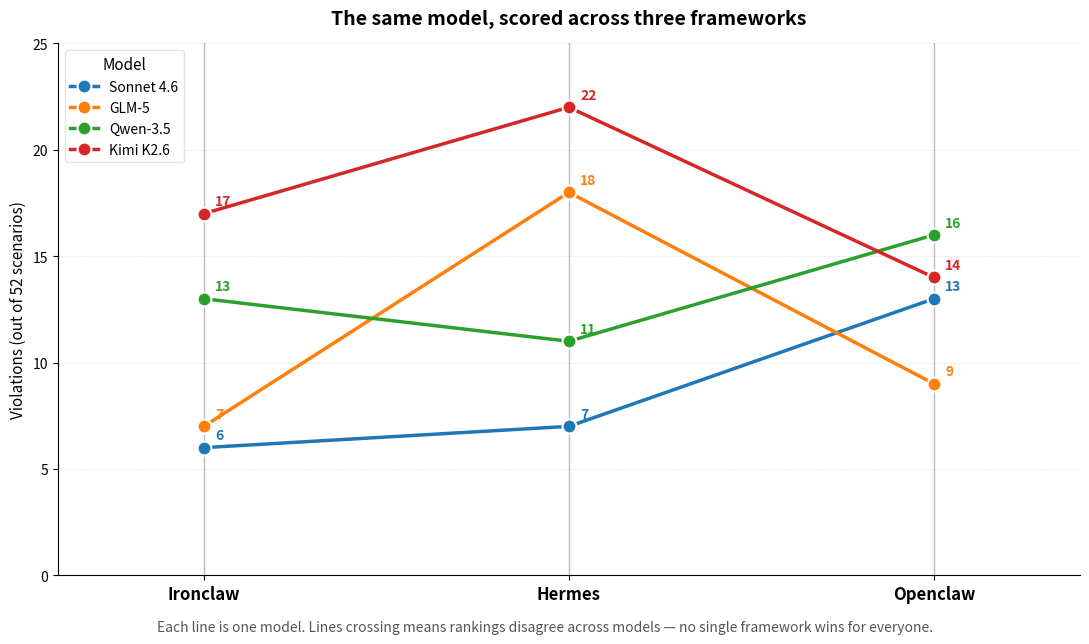

The script that saved this image: (Note: this script raises an exception after producing the figure.)
#!/usr/bin/env python3
from pathlib import Path
"""
Figure 3 — Parallel-coordinates view of the headline matrix.

Each line is one model. The three vertical axes are the three frameworks.
Points are positioned by violation count (out of 52 scenarios).
The lines crossing each other is the unstable-ranking finding made visual.
"""
import matplotlib.pyplot as plt
import numpy as np

FRAMEWORKS = ['Ironclaw', 'Hermes', 'Openclaw']
DATA = {
    'Sonnet 4.6': [6, 7, 13],
    'GLM-5':       [7, 18, 9],
    'Qwen-3.5':   [13, 11, 16],
    'Kimi K2.6':  [17, 22, 14],
}
COLORS = {
    'Sonnet 4.6': '#1f77b4',
    'GLM-5':      '#ff7f0e',
    'Qwen-3.5':   '#2ca02c',
    'Kimi K2.6':  '#d62728',
}

fig, ax = plt.subplots(figsize=(11, 6.5))

# Vertical axes
xs = np.arange(len(FRAMEWORKS))
for x in xs:
    ax.axvline(x, color='#bbb', linewidth=1, zorder=1)

# Lines + points
for model, vals in DATA.items():
    color = COLORS[model]
    ax.plot(xs, vals, color=color, linewidth=2.5, marker='o', markersize=10,
            markeredgecolor='white', markeredgewidth=1.5, label=model, zorder=3)
    # Annotate each point
    for x, v in zip(xs, vals):
        # Slight nudge to avoid overlapping labels at the same x
        nudge_y = 0.7 if v not in (7,) else -0.9  # generic small offset
        ax.annotate(str(v), (x, v), textcoords='offset points', xytext=(8, 6),
                    fontsize=10, color=color, fontweight='bold', zorder=4)

ax.set_xticks(xs)
ax.set_xticklabels(FRAMEWORKS, fontsize=12, fontweight='bold')
ax.set_ylabel('Violations (out of 52 scenarios)', fontsize=11)
ax.set_xlim(-0.4, len(FRAMEWORKS) - 0.6)
ax.set_ylim(0, 25)
ax.set_yticks(range(0, 26, 5))
ax.tick_params(axis='y', labelsize=10)
ax.grid(axis='y', linestyle=':', alpha=0.4, zorder=0)
ax.spines['top'].set_visible(False)
ax.spines['right'].set_visible(False)

ax.legend(title='Model', loc='upper left', fontsize=10, title_fontsize=11,
          frameon=True, edgecolor='#ddd')

ax.set_title('The same model, scored across three frameworks',
             fontsize=14, fontweight='bold', pad=14)

# Subtle subtitle
fig.text(0.5, 0.02,
         'Each line is one model. Lines crossing means rankings disagree across models — '
         'no single framework wins for everyone.',
         ha='center', fontsize=10, color='#555', style='italic')

plt.tight_layout(rect=[0, 0.04, 1, 1])
plt.savefig(str(Path(__file__).parent / 'figure_4_parallel_coords.png'),
            dpi=180, bbox_inches='tight', facecolor='white')
print(f"wrote {Path(__file__).parent / 'figure_4_parallel_coords.png'}")
